Run: headless pygame with SDL's dummy video driver; simulated clock (each Clock.tick advances the game by its frame time, no real sleeping); random seed 0; keys injected as events and as key.get_pressed() state; no mouse input.
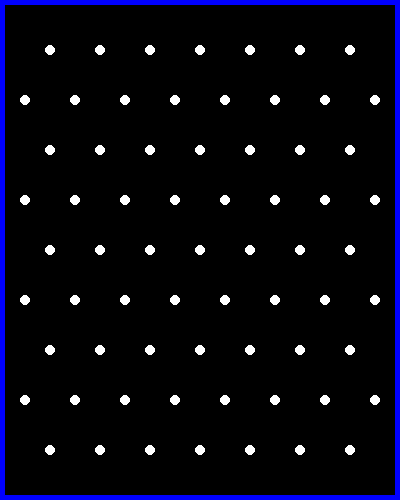
Frame 1 of 4 · flips 1–60 · no input
Frame 2 of 4 · flips 61–180 · tapped SPACE, RETURN · held RIGHT (→), D · screen unchanged from frame 1, image omitted
Frame 3 of 4 · flips 181–300 · held DOWN (↓), S · screen unchanged from frame 2, image omitted
Frame 4 of 4 · flips 301–420 · held LEFT (←), A, UP (↑), W · screen unchanged from frame 3, image omitted

The pygame program that drew these frames:

# Written by David Alexander | May 31, 2025
import pygame

# Standard Constants:
RED = (255, 0, 0)
ORANGE = (255, 165, 0)
YELLOW = (255, 255, 0)
GREEN = (0, 255, 0)
BLUE = (0, 0, 255)
PURPLE = (128, 0, 128)
WHITE = (255, 255, 255)
BLACK = (0, 0, 0)

class SetUp:

    class Settings:
        WIDTH = 400
        HEIGHT = 500
        GRAVITY = 9.8
        #---------------
        BALL_COLOR = YELLOW
        BALL_RADIUS = 10
        #---------------
        PEG_RADIUS = 5
        PEG_SPACING = 50

    class Controls:
        def __init__(self):
            self.drop = pygame.K_SPACE
            self.quit = pygame.K_ESCAPE
        
        def handle_event(self, event):
            if event.type == pygame.KEYDOWN:
                if event.key == self.drop:
                    print("Drop key pressed")
                elif event.key == self.quit:
                    pygame.quit()
                    exit()
        
    def __init__(self):
        self.screen = pygame.display.set_mode((self.Settings.WIDTH, self.Settings.HEIGHT), pygame.DOUBLEBUF | pygame.NOFRAME)
        self.controls = self.Controls()

    class Page:
        class Ball:
            def __init__(self, x, y):
                self.x = x
                self.y = y
                self.radius = SetUp.Settings.BALL_RADIUS
                self.color = SetUp.Settings.BALL_COLOR

            def draw(self, screen):
                pygame.draw.circle(screen, self.color, (self.x, self.y), self.radius)

        class BoardNPegs:
            def __init__(self):
    
                # Create the board's boundries:
                self.boundaries = [
                    pygame.Rect(0, 0, SetUp.Settings.WIDTH, SetUp.Settings.HEIGHT),
                    pygame.Rect(0, 0, SetUp.Settings.WIDTH, SetUp.Settings.HEIGHT)
                ]
                
                # Create the board's pegs:
                self.pegs = []
                height = SetUp.Settings.HEIGHT
                width = SetUp.Settings.WIDTH
                spacing = SetUp.Settings.PEG_SPACING

                offset = spacing // 2

                for row, y in enumerate(range(0, height, spacing)):
                    for col, x in enumerate(range(0, width, spacing)):
                        if row % 2 == 0:
                            self.pegs.append((x + offset, y))
                        else:
                            self.pegs.append((x, y))

                self.pegs = [pygame.Rect(x - SetUp.Settings.PEG_RADIUS, y - SetUp.Settings.PEG_RADIUS,
                                         SetUp.Settings.PEG_RADIUS * 2, SetUp.Settings.PEG_RADIUS * 2) for x, y in self.pegs]
                
            def draw(self, screen):
                for peg in self.pegs:
                    pygame.draw.circle(screen, WHITE, peg.center, SetUp.Settings.PEG_RADIUS)

                for boundary in self.boundaries:
                    pygame.draw.rect(screen, BLUE, boundary, 5)


if __name__ == "__main__":

    pygame.init()
    setup = SetUp()
    board = setup.Page.BoardNPegs()

    while True:
        for event in pygame.event.get():
            if event.type == pygame.KEYDOWN:
                SetUp.Controls().handle_event(event)

        setup.screen.fill(BLACK)
        board.draw(setup.screen)
        pygame.display.flip()
